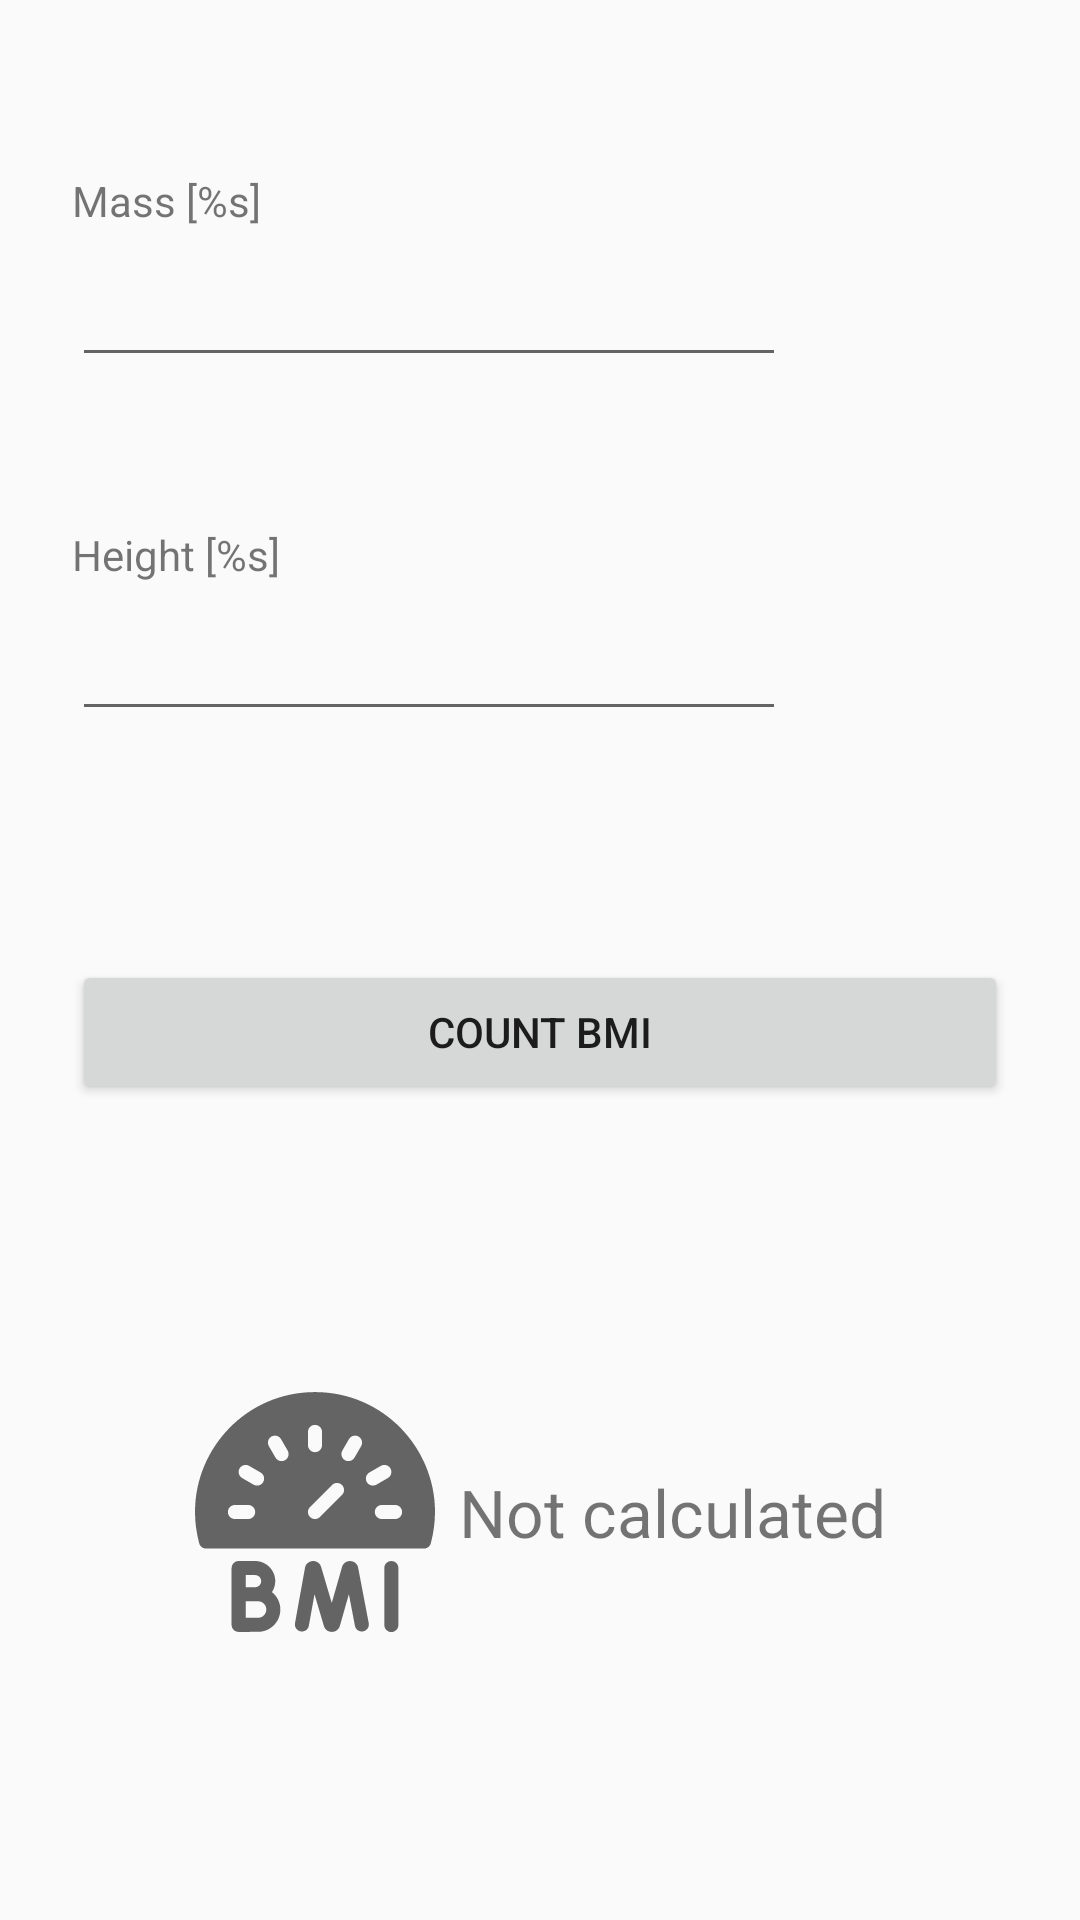

Produce the Android XML layout that renders to this screen, including the resource entries it uses.
<!-- AndroidManifest.xml: application theme AppTheme -->
<!-- res/layout/activity_main.xml -->
<androidx.constraintlayout.widget.ConstraintLayout xmlns:android="http://schemas.android.com/apk/res/android"
    xmlns:app="http://schemas.android.com/apk/res-auto"
    xmlns:tools="http://schemas.android.com/tools"
    android:layout_width="match_parent"
    android:layout_height="match_parent"
    tools:context=".MainActivity">

    <androidx.constraintlayout.widget.Guideline
        android:id="@+id/guideline"
        android:layout_width="wrap_content"
        android:layout_height="wrap_content"
        android:orientation="horizontal"
        app:layout_constraintGuide_percent="0.50" />

    <TextView
        android:id="@+id/massTV"
        android:labelFor="@id/massET"
        android:layout_width="wrap_content"
        android:layout_height="wrap_content"
        android:layout_marginStart="@dimen/margin"
        android:layout_marginTop="@dimen/margin_distance"
        android:layout_marginBottom="@dimen/margin_distance"
        android:text="@string/mass"
        app:layout_constraintBottom_toTopOf="@+id/massET"
        app:layout_constraintEnd_toEndOf="parent"
        app:layout_constraintHorizontal_bias="0.0"
        app:layout_constraintStart_toStartOf="parent"
        app:layout_constraintTop_toTopOf="parent"
        app:layout_constraintVertical_bias="1.0" />

    <EditText
        android:id="@+id/massET"
        android:layout_width="0dp"
        android:layout_height="wrap_content"
        android:layout_marginStart="@dimen/margin"
        android:layout_marginTop="@dimen/margin_distance"
        android:layout_marginEnd="@dimen/margin"
        android:ems="10"
        android:inputType="number"
        app:layout_constraintBottom_toTopOf="@+id/heightET"
        app:layout_constraintEnd_toStartOf="@+id/massIV"
        app:layout_constraintStart_toStartOf="parent"
        app:layout_constraintTop_toTopOf="parent"
        android:importantForAutofill="no" />

    <EditText
        android:id="@+id/heightET"
        android:layout_width="0dp"
        android:layout_height="wrap_content"
        android:layout_marginStart="@dimen/margin"
        android:layout_marginEnd="@dimen/margin"
        android:ems="10"
        android:inputType="number"
        app:layout_constraintBottom_toTopOf="@+id/guideline"
        app:layout_constraintEnd_toStartOf="@+id/heightIV"
        app:layout_constraintStart_toStartOf="parent"
        app:layout_constraintTop_toBottomOf="@+id/massET"
        android:importantForAutofill="no" />

    <TextView
        android:id="@+id/heightTV"
        android:labelFor="@id/heightET"
        android:layout_width="wrap_content"
        android:layout_height="wrap_content"
        android:layout_marginStart="@dimen/margin"
        android:layout_marginBottom="@dimen/margin_distance"
        android:text="@string/height"
        app:layout_constraintBottom_toTopOf="@+id/heightET"
        app:layout_constraintEnd_toEndOf="parent"
        app:layout_constraintHorizontal_bias="0.0"
        app:layout_constraintStart_toStartOf="parent"
        app:layout_constraintTop_toBottomOf="@+id/massET"
        app:layout_constraintVertical_bias="1.0" />

    <Button
        android:id="@+id/countBTN"
        android:layout_width="0dp"
        android:layout_height="wrap_content"
        android:layout_marginStart="@dimen/margin"
        android:layout_marginEnd="@dimen/margin"
        android:onClick="count"
        android:text="@string/count_bmi"
        app:layout_constraintEnd_toEndOf="parent"
        app:layout_constraintStart_toStartOf="parent"
        app:layout_constraintTop_toTopOf="@+id/guideline" />

    <TextView
        android:id="@+id/bmiTV"
        android:layout_width="wrap_content"
        android:layout_height="wrap_content"
        android:layout_marginStart="@dimen/margin_distance"
        android:onClick="viewDescription"
        android:text="@string/empty_value"
        android:textSize="@dimen/text_big"
        app:layout_constraintBottom_toBottomOf="parent"
        app:layout_constraintEnd_toEndOf="parent"
        app:layout_constraintHorizontal_bias="0.5"
        app:layout_constraintStart_toEndOf="@+id/bmiIV"
        app:layout_constraintTop_toBottomOf="@+id/countBTN" />

    <ImageView
        android:id="@+id/bmiIV"
        android:layout_width="@dimen/icon_big"
        android:layout_height="@dimen/icon_big"
        android:onClick="viewDescription"
        app:tint="?attr/colorControlNormal"
        app:layout_constraintBottom_toBottomOf="@+id/bmiTV"
        app:layout_constraintEnd_toStartOf="@+id/bmiTV"
        app:layout_constraintHorizontal_bias="0.5"
        app:layout_constraintHorizontal_chainStyle="packed"
        app:layout_constraintStart_toStartOf="parent"
        app:layout_constraintTop_toTopOf="@+id/bmiTV"
        app:srcCompat="@drawable/bmi"
        android:contentDescription="@string/bmi_icon" />

    <ImageView
        android:id="@+id/massIV"
        android:layout_width="@dimen/icon_small"
        android:layout_height="@dimen/icon_small"
        android:layout_marginEnd="@dimen/margin"
        app:tint="?attr/colorControlNormal"
        app:layout_constraintBottom_toBottomOf="@+id/massET"
        app:layout_constraintEnd_toEndOf="parent"
        app:layout_constraintTop_toTopOf="@+id/massTV"
        app:srcCompat="@drawable/mass"
        android:contentDescription="@string/mass_icon" />

    <ImageView
        android:id="@+id/heightIV"
        android:layout_width="@dimen/icon_small"
        android:layout_height="@dimen/icon_small"
        android:layout_marginEnd="@dimen/margin"
        android:contentDescription="@string/height_icon"
        app:tint="?attr/colorControlNormal"
        app:layout_constraintBottom_toBottomOf="@+id/heightET"
        app:layout_constraintEnd_toEndOf="parent"
        app:layout_constraintTop_toTopOf="@+id/heightTV"
        app:srcCompat="@drawable/height" />
</androidx.constraintlayout.widget.ConstraintLayout>
<!-- resources referenced by this layout -->
<resources>
  <dimen name="icon_big">80dp</dimen>
  <dimen name="icon_small">50dp</dimen>
  <dimen name="margin">24dp</dimen>
  <dimen name="margin_distance">8dp</dimen>
  <dimen name="text_big">22sp</dimen>
  <!-- drawable bmi: vector/xml drawable (drawable, 3530 chars, omitted) -->
  <string name="bmi_icon">Bmi icon</string>
  <string name="count_bmi">Count BMI</string>
  <string name="empty_value">Not calculated</string>
  <string name="height">Height [%s]</string>
  <string name="height_icon">Height icon</string>
  <string name="mass">Mass [%s]</string>
  <string name="mass_icon">Mass icon</string>
  <style name="AppTheme" parent="Theme.AppCompat.DayNight">
      </style>
</resources>
